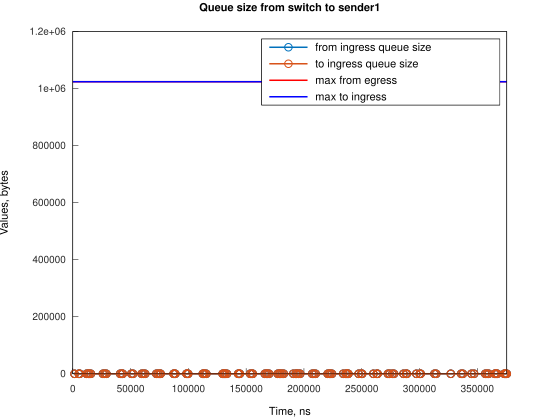

The data file committed next to this chart (first rows):
Time, from_ingress_queue_size, to_ingress_queue_size
1495, 1, nan
1495, 0, 0
5216, 1, 0
5217, 0, 0
5965, 1, 0
5965, 0, 0
11922, 1, 0
11922, 0, 0
13412, 1, 0
13412, 0, 0
14160, 1, 0
14160, 0, 0
15650, 1, 0
15650, 0, 0
26078, 1, 0
26078, 0, 0
27573, 1, 0
27573, 0, 0
29061, 1, 0
29061, 0, 0
40984, 1, 0
40984, 0, 0
42474, 1, 0
42474, 0, 0
43216, 1, 0
43216, 0, 0
50665, 1, 0
50665, 0, 0
52158, 1, 0
52158, 0, 0
59606, 1, 0
59606, 0, 0
61099, 1, 0
61099, 0, 0
62589, 1, 0
62589, 0, 0
72274, 1, 0
72274, 0, 0
73765, 1, 0
73765, 0, 0
75257, 1, 0
75257, 0, 0
76002, 1, 0
76002, 0, 0
87178, 1, 0
87178, 0, 0
87923, 1, 0
87923, 0, 0
88666, 1, 0
88666, 0, 0
98354, 1, 0
98354, 0, 0
99099, 1, 0
99099, 0, 0
99842, 1, 0
99842, 0, 0
112505, 1, 0
112505, 0, 0
113250, 1, 0
113250, 0, 0
... 146 more rows
